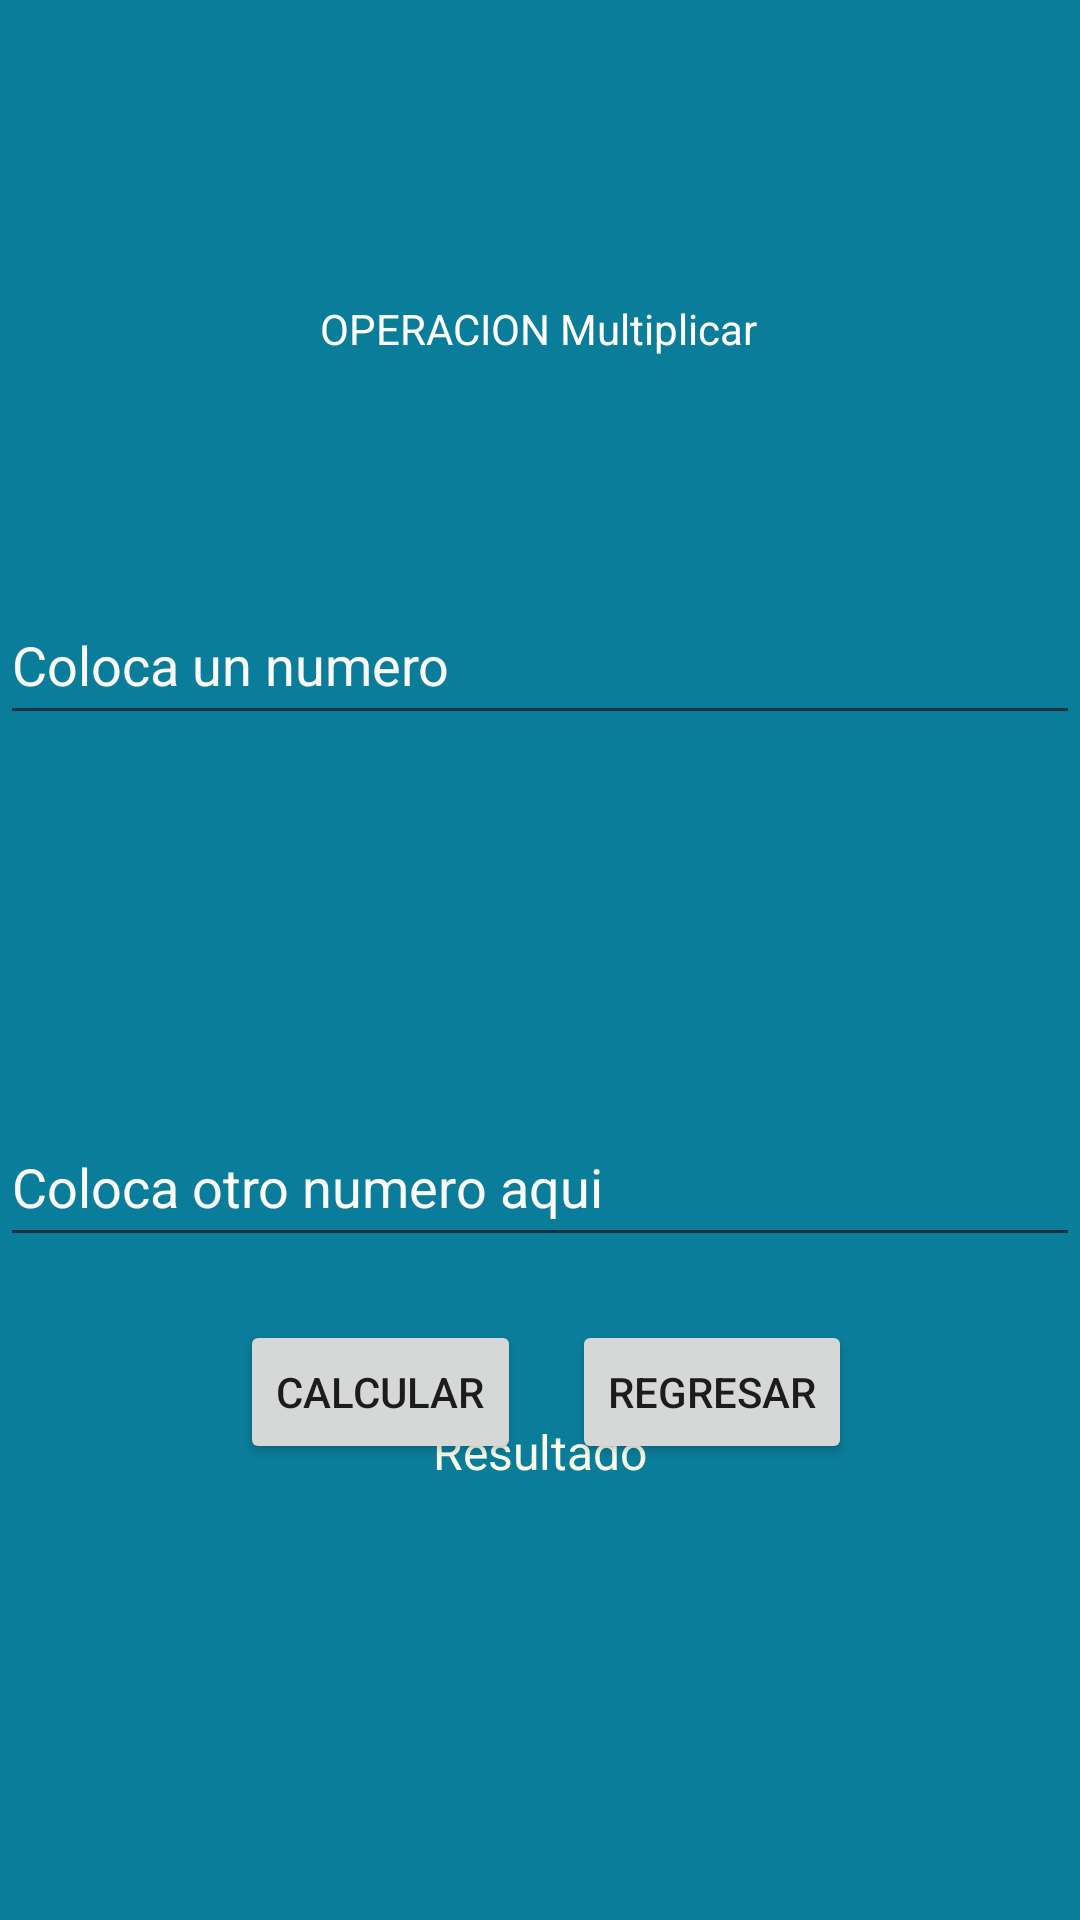

This screen was rendered from an Android layout file. Write that file and the resources it references.
<!-- AndroidManifest.xml: application theme Theme.P47S212022DSE -->
<!-- res/layout/activity_multiplicar.xml -->
<?xml version="1.0" encoding="utf-8"?>
<androidx.constraintlayout.widget.ConstraintLayout xmlns:android="http://schemas.android.com/apk/res/android"
    xmlns:app="http://schemas.android.com/apk/res-auto"
    xmlns:tools="http://schemas.android.com/tools"
    android:layout_width="match_parent"
    android:layout_height="match_parent"
    tools:context=".MultiplicarActivity">

    <androidx.constraintlayout.widget.ConstraintLayout
        android:layout_width="match_parent"
        android:layout_height="match_parent"
        android:background="#0A7D9A"
        tools:context=".sumaMainActivity2">

        <TextView
            android:id="@+id/textView2"
            android:layout_width="wrap_content"
            android:layout_height="wrap_content"
            android:layout_marginTop="100dp"
            android:text="@string/titulomulti"
            android:textColor="#FFFFFF"
            app:layout_constraintEnd_toEndOf="parent"
            app:layout_constraintHorizontal_bias="0.498"
            app:layout_constraintStart_toStartOf="parent"
            app:layout_constraintTop_toTopOf="parent" />

        <Button
            android:id="@+id/btncalcula"
            android:layout_width="wrap_content"
            android:layout_height="wrap_content"
            android:layout_marginStart="80dp"
            android:layout_marginBottom="152dp"
            android:text="@string/calcula"
            app:layout_constraintBottom_toBottomOf="parent"
            app:layout_constraintStart_toStartOf="parent" />

        <Button
            android:id="@+id/btnsregresa"
            android:layout_width="wrap_content"
            android:layout_height="wrap_content"
            android:layout_marginEnd="76dp"
            android:layout_marginBottom="152dp"
            android:text="@string/regresa"
            app:layout_constraintBottom_toBottomOf="parent"
            app:layout_constraintEnd_toEndOf="parent" />

        <EditText
            android:id="@+id/txtnum1"
            android:layout_width="0dp"
            android:layout_height="50dp"
            android:layout_marginTop="76dp"
            android:autofillHints=""
            android:ems="10"
            android:hint="@string/hinnum1"
            android:inputType="number"
            android:textColorHint="#FAFAFA"
            app:layout_constraintEnd_toEndOf="parent"
            app:layout_constraintStart_toStartOf="parent"
            app:layout_constraintTop_toBottomOf="@+id/textView2" />

        <EditText
            android:id="@+id/txtnum2"
            android:layout_width="0dp"
            android:layout_height="50dp"
            android:layout_marginTop="124dp"
            android:autofillHints=""
            android:ems="10"
            android:hint="@string/hinnum2"
            android:inputType="number"
            android:textColorHint="#FAFAFA"
            app:layout_constraintEnd_toEndOf="parent"
            app:layout_constraintStart_toStartOf="parent"
            app:layout_constraintTop_toBottomOf="@+id/txtnum1" />

        <TextView
            android:id="@+id/lblresult"
            android:layout_width="0dp"
            android:layout_height="50dp"
            android:layout_marginTop="40dp"
            android:gravity="center"
            android:text="@string/resultado"
            android:textColor="#F9FBE7"
            android:textSize="16sp"
            app:layout_constraintEnd_toEndOf="parent"
            app:layout_constraintHorizontal_bias="0.0"
            app:layout_constraintStart_toStartOf="parent"
            app:layout_constraintTop_toBottomOf="@+id/txtnum2" />
    </androidx.constraintlayout.widget.ConstraintLayout>
</androidx.constraintlayout.widget.ConstraintLayout>
<!-- resources referenced by this layout -->
<resources>
  <string name="calcula">CALCULAR</string>
  <string name="hinnum1">Coloca un numero</string>
  <string name="hinnum2">Coloca otro numero aqui</string>
  <string name="regresa">REGRESAR</string>
  <string name="resultado">Resultado</string>
  <string name="titulomulti">OPERACION Multiplicar</string>
  <style name="Theme.P47S212022DSE" parent="Theme.MaterialComponents.DayNight.DarkActionBar">
          
          <item name="colorPrimary">@color/purple_500</item>
          <item name="colorPrimaryVariant">@color/purple_700</item>
          <item name="colorOnPrimary">@color/white</item>
          
          <item name="colorSecondary">@color/teal_200</item>
          <item name="colorSecondaryVariant">@color/teal_700</item>
          <item name="colorOnSecondary">@color/black</item>
          
          <item name="android:statusBarColor" tools:targetApi="l">?attr/colorPrimaryVariant</item>
          
      </style>
  <!-- not gathered from this repository: default colours our renderer supplied (Android Studio template values) -->
  <color name="purple_500">#FF6200EE</color>
  <color name="purple_700">#FF3700B3</color>
  <color name="teal_200">#FF03DAC5</color>
  <color name="teal_700">#FF018786</color>
  <color name="black">#FF000000</color>
  <color name="white">#FFFFFFFF</color>
</resources>
